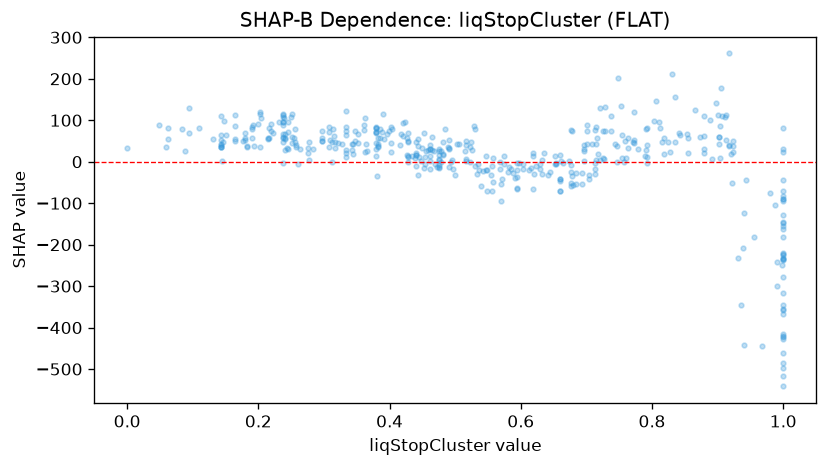

Source data for this figure (header and first rows):
feature_value, shap_value
0.143, 35.16
0.345, 43.21
0.428, 11.69
0.454, -5.89
0.342, 27.87
0.146, 48.39
0.47, -6.435
0.333, 20.05
0.19, 55.99
0.727, 6.559
0.588, -27.96
0.416, 41.32
0.873, 60.57
0.913, 112.8
1.0, 30.1
1.0, -147.1
0.904, 7.83
0.245, 70.62
0.475, -8.59
0.714, 4.108
0.402, 22.86
0.754, 8.587
0.62, -29.19
0.68, -56.39
0.746, -0.9532
0.594, -37.8
0.678, -35.49
0.327, 43.65
0.791, 79.42
0.789, 14.38
0.677, -50.96
0.493, -1.575
0.176, 49
0.534, -29.62
0.526, 29.01
0.364, 42.07
1.0, 23.54
0.475, -12.23
0.18, 57.65
0.475, -14.53
0.257, 40.11
0.472, -11.6
0.216, 57.96
0.66, -40.67
0.835, 47.02
0.66, -70.12
1.0, -90.21
0.515, 26.17
0.693, -26.7
0.297, 50.69
0.591, -38.97
0.088, 26.16
0.464, 28.8
0.22, 75.09
0.352, 44.12
0.594, -20.67
0.987, -103.2
0.819, 19.4
0.612, -19.88
0.924, 37.23
... 389 more rows
